Run: headless pygame with SDL's dummy video driver; simulated clock (each Clock.tick advances the game by its frame time, no real sleeping); random seed 0; keys injected as events and as key.get_pressed() state; no mouse input.
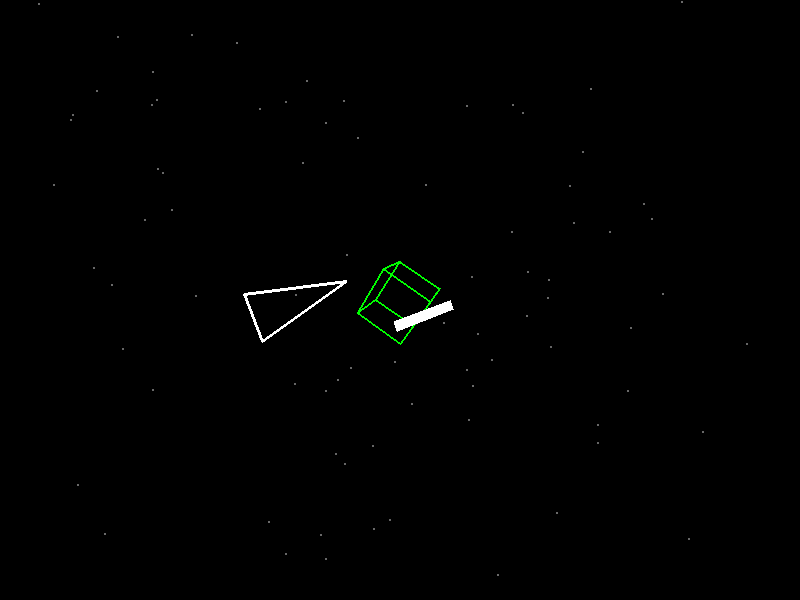
Frame 1 of 4 · flips 1–60 · no input
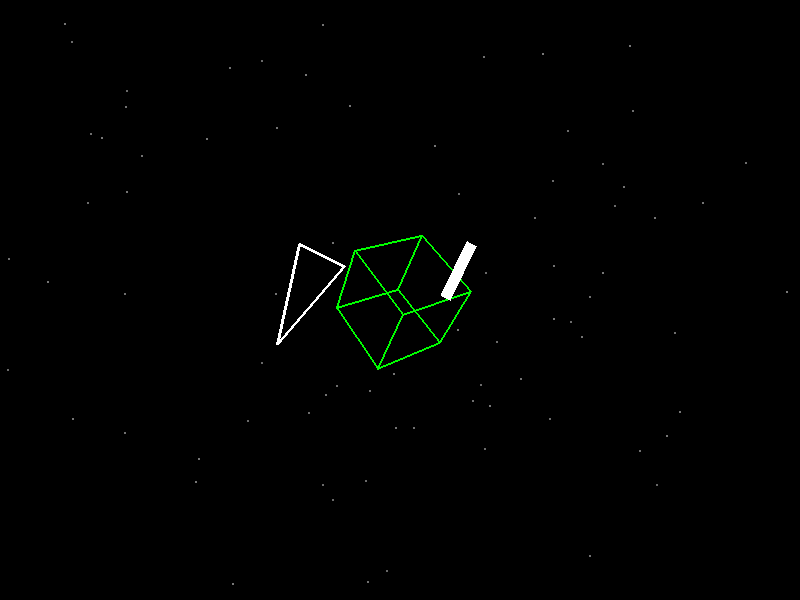
Frame 2 of 4 · flips 61–180 · tapped SPACE, RETURN · held RIGHT (→), D
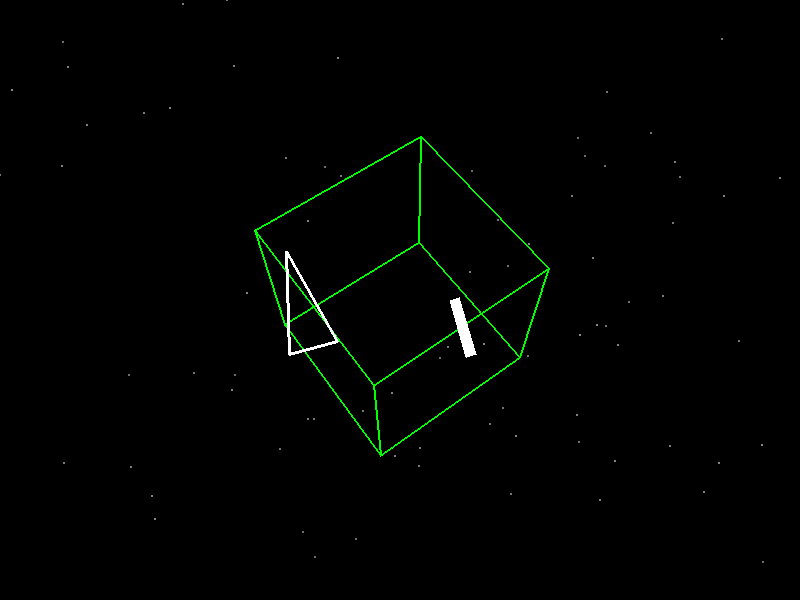
Frame 3 of 4 · flips 181–300 · held DOWN (↓), S
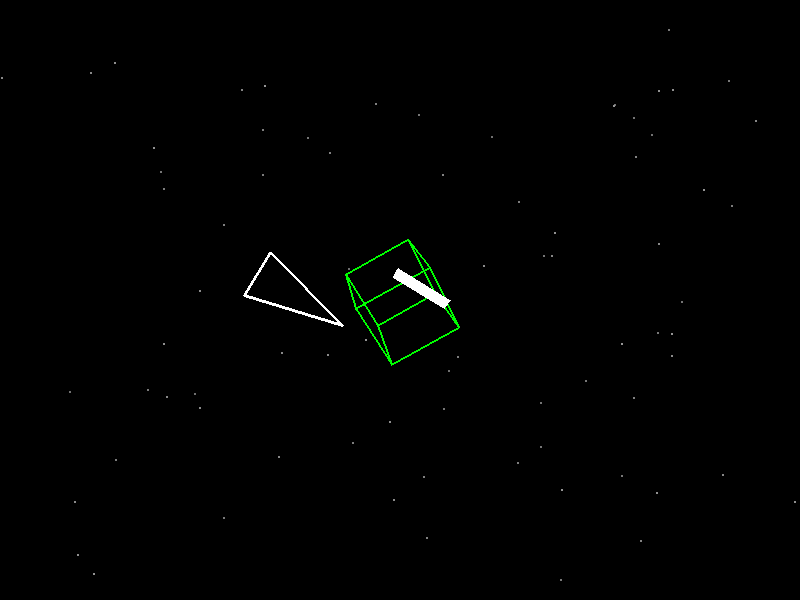
Frame 4 of 4 · flips 301–420 · held LEFT (←), A, UP (↑), W

The pygame program that drew these frames:

import pygame
import math
import random

# Initialize pygame
pygame.init()

# Screen dimensions
WIDTH, HEIGHT = 800, 600
screen = pygame.display.set_mode((WIDTH, HEIGHT))
pygame.display.set_caption("Amiga Demo - Rotating Graffiti Text")

# Colors
BLACK = (0, 0, 0)
WHITE = (255, 255, 255)
GREEN = (0, 255, 0)
GREY = (128, 128, 128)

# Cube vertices (8 points)
vertices = [
    (-50, -50, -50),  # 0
    (50, -50, -50),   # 1
    (50, 50, -50),     # 2
    (-50, 50, -50),     # 3
    (-50, -50, 50),    # 4
    (50, -50, 50),     # 5
    (50, 50, 50),      # 6
    (-50, 50, 50)      # 7
]

# Edges connecting vertices
edges = [
    (0, 1), (1, 2), (2, 3), (3, 0),  # Back face
    (4, 5), (5, 6), (6, 7), (7, 4),  # Front face
    (0, 4), (1, 5), (2, 6), (3, 7)   # Connecting edges
]

# Rotation speeds (faster rotation)
rotation_speeds = [0.03, 0.02, 0.04]  # Faster rotation on all axes

# Star system
stars = []
for _ in range(100):
    # Random position in 3D space (z from 0 to 1000)
    x = random.randint(-WIDTH, WIDTH)
    y = random.randint(-HEIGHT, HEIGHT)
    z = random.randint(0, 1000)
    # Random brightness (0 = black, 255 = white)
    brightness = random.randint(100, 255)
    # Random twinkling speed
    twinkle_speed = random.uniform(0.01, 0.05)
    stars.append([x, y, z, brightness, twinkle_speed])

# Animation parameters
animation_start_time = pygame.time.get_ticks()
animation_duration = 5000  # 5 seconds

# Rotation angles
angle_x = 0
angle_y = 0
angle_z = 0

# Text rotation
text_angle = 0
text_rotation_speed = 0.02

# Main loop
running = True
clock = pygame.time.Clock()

while running:
    current_time = pygame.time.get_ticks()
    elapsed_time = current_time - animation_start_time

    # Calculate movement in Z space and scaling
    # Use sine wave for smooth movement and scaling
    z_movement = math.sin(elapsed_time / 1000) * 100  # Move 100 units forward/backward
    scale_factor = 1 - 0.5 * math.sin(elapsed_time / 1000)  # Scale from 1 to 1.5

    for event in pygame.event.get():
        if event.type == pygame.QUIT:
            running = False

    # Clear screen
    screen.fill(BLACK)

    # Update rotation angles
    angle_x += rotation_speeds[0]
    angle_y += rotation_speeds[1]
    angle_z += rotation_speeds[2]

    # Update text rotation
    text_angle += text_rotation_speed

    # Rotate vertices
    rotated_vertices = []
    for vertex in vertices:
        x, y, z = vertex

        # Rotate around X axis
        new_y = y * math.cos(angle_x) - z * math.sin(angle_x)
        new_z = y * math.sin(angle_x) + z * math.cos(angle_x)
        y, z = new_y, new_z

        # Rotate around Y axis
        new_x = x * math.cos(angle_y) + z * math.sin(angle_y)
        new_z = -x * math.sin(angle_y) + z * math.cos(angle_y)
        x, z = new_x, new_z

        # Rotate around Z axis
        new_x = x * math.cos(angle_z) - y * math.sin(angle_z)
        new_y = x * math.sin(angle_z) + y * math.cos(angle_z)
        x, y = new_x, new_y

        # Apply movement in Z space and scaling
        z += z_movement
        x *= scale_factor
        y *= scale_factor

        rotated_vertices.append((x, y, z))

    # Project 3D vertices to 2D screen
    projected_vertices = []
    for vertex in rotated_vertices:
        x, y, z = vertex
        # Simple perspective projection
        factor = 500 / (500 + z)
        x = x * factor + WIDTH // 2
        y = y * factor + HEIGHT // 2
        projected_vertices.append((x, y))

    # Draw edges with green color
    for edge in edges:
        start = projected_vertices[edge[0]]
        end = projected_vertices[edge[1]]
        pygame.draw.line(screen, GREEN, start, end, 2)

    # Draw stars with twinkling effect
    for i, star in enumerate(stars):
        x, y, z, brightness, twinkle_speed = star

        # Move star toward viewer (decrease z)
        z -= 2

        # Reset star if it goes too close
        if z <= 0:
            z = 1000
            x = random.randint(-WIDTH, WIDTH)
            y = random.randint(-HEIGHT, HEIGHT)

        # Update brightness for twinkling effect
        brightness = 100 + int(155 * math.sin(pygame.time.get_ticks() * twinkle_speed * 0.001))
        # Clamp brightness
        brightness = max(0, min(255, brightness))

        # Simple perspective projection for stars
        factor = 500 / (500 + z)
        screen_x = x * factor + WIDTH // 2
        screen_y = y * factor + HEIGHT // 2

        # Draw star with varying brightness
        star_color = (brightness, brightness, brightness)
        pygame.draw.circle(screen, star_color, (int(screen_x), int(screen_y)), 1)

        # Update star position
        stars[i] = [x, y, z, brightness, twinkle_speed]

    # Draw rotating graffiti text "A" and "I"

    # Draw rotating "A"
    # Define points for the "A" relative to center (center_x, center_y)
    a_center_x = WIDTH // 2 - 100  # Position to the left of "I"
    a_center_y = HEIGHT // 2

    # Base points for triangle (without rotation) - A shape
    a_points = [
        (-25, 50),   # Bottom left
        (0, -50),    # Top center
        (25, 50)     # Bottom right
    ]

    # Apply rotation to A points
    rotated_a_points = []
    a_rotation_angle = text_angle  # Use the same rotation angle for consistency

    for px, py in a_points:
        # Rotate around center (0, 0) first
        new_x = px * math.cos(a_rotation_angle) - py * math.sin(a_rotation_angle)
        new_y = px * math.sin(a_rotation_angle) + py * math.cos(a_rotation_angle)

        # Then translate to center position
        final_x = new_x + a_center_x
        final_y = new_y + a_center_y

        rotated_a_points.append((final_x, final_y))

    # Draw the "A" using lines to create the triangle shape
    pygame.draw.line(screen, WHITE, rotated_a_points[0], rotated_a_points[1], 3)  # Left slanted line
    pygame.draw.line(screen, WHITE, rotated_a_points[1], rotated_a_points[2], 3)  # Right slanted line
    pygame.draw.line(screen, WHITE, rotated_a_points[0], rotated_a_points[2], 3)  # Bottom line

    # Draw "I" with rotation (already implemented)
    i_width, i_height = 10, 60  # Thinner I
    i_center_x, i_center_y = WIDTH // 2 + 50, HEIGHT // 2

    # Vertical rectangle for I
    i_rect = pygame.Rect(0, 0, i_width, i_height)
    points = [
        (i_rect.left, i_rect.top),
        (i_rect.right, i_rect.top),
        (i_rect.right, i_rect.bottom),
        (i_rect.left, i_rect.bottom)
    ]
    # Apply rotation and translation
    rotated_i_points = []
    for px, py in points:
        new_x = px * math.cos(text_angle) - py * math.sin(text_angle)
        new_y = px * math.sin(text_angle) + py * math.cos(text_angle)
        final_x = new_x + i_center_x
        final_y = new_y + i_center_y
        rotated_i_points.append((final_x, final_y))

    # Draw I with rectangle
    pygame.draw.polygon(screen, WHITE, rotated_i_points)

    # Update display
    pygame.display.flip()
    clock.tick(60)

pygame.quit()
